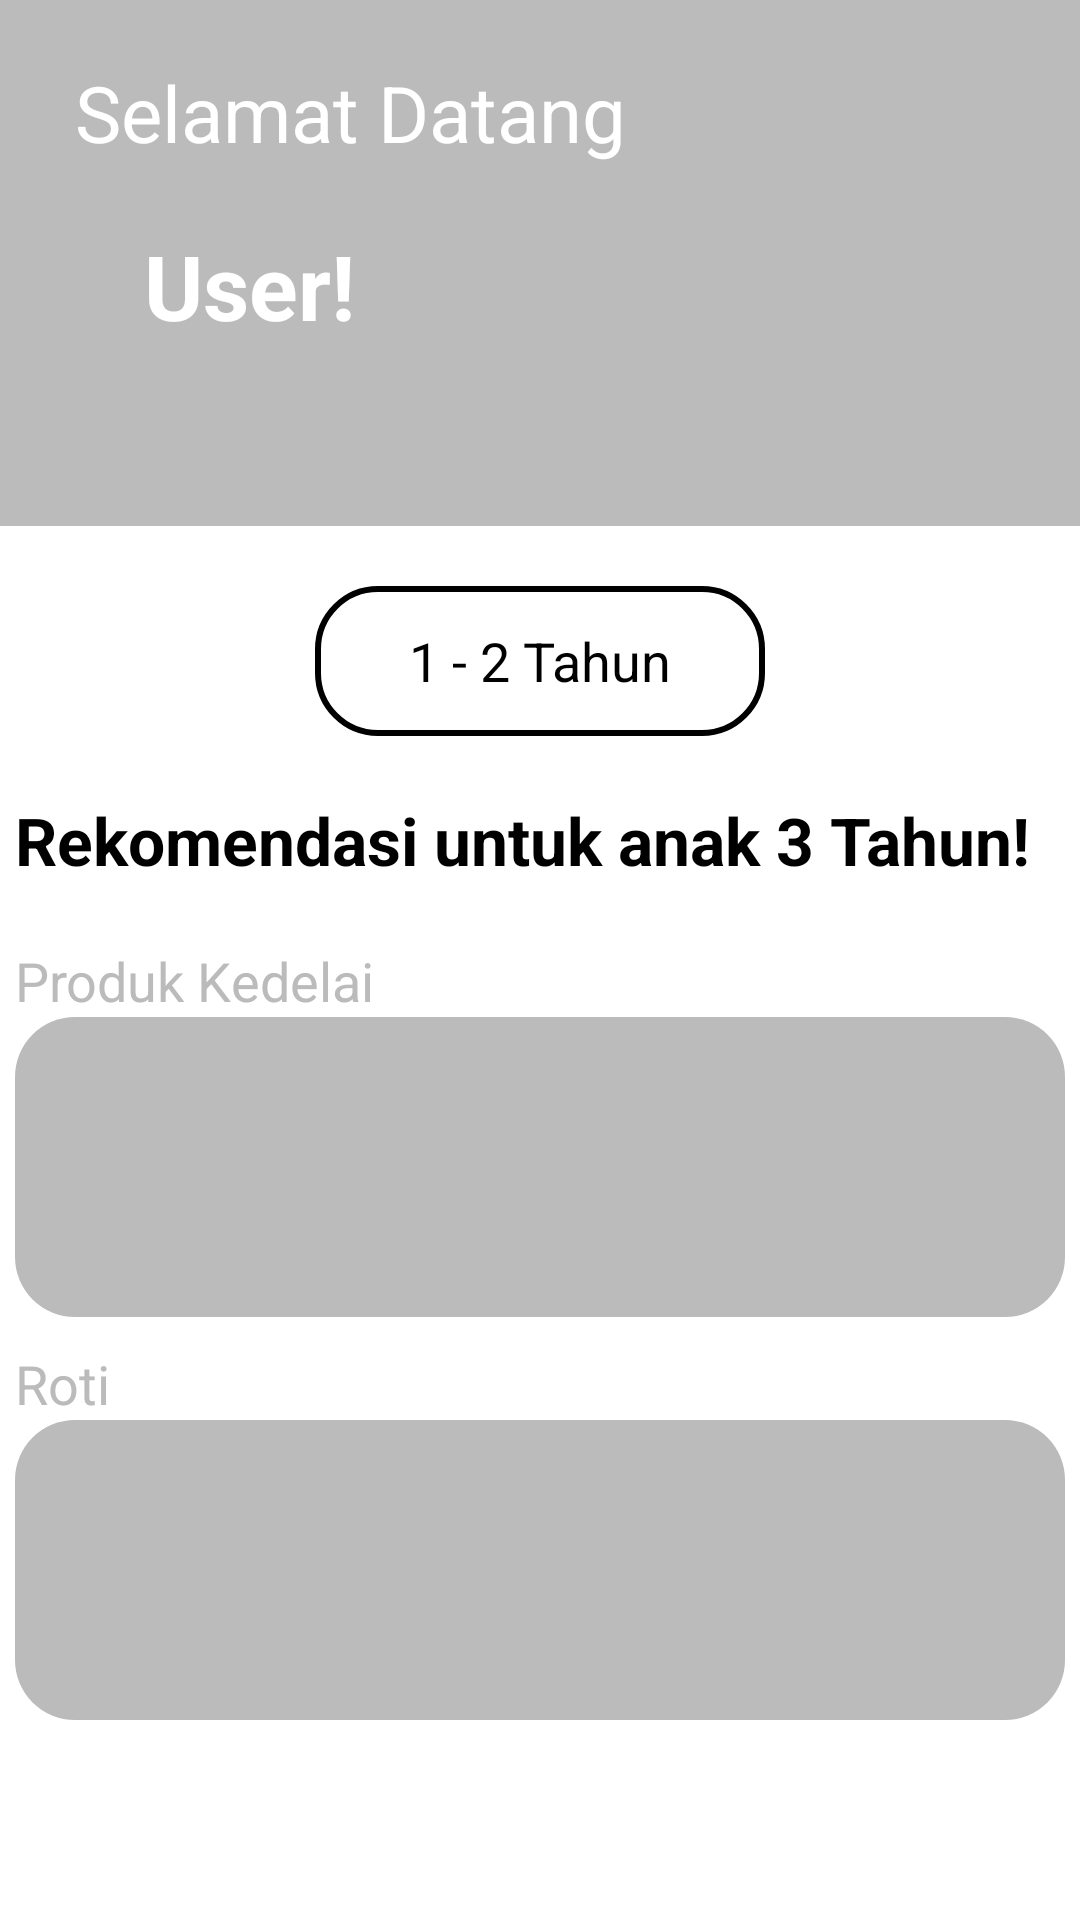

Layout XML and referenced resources for this Android screen:
<!-- AndroidManifest.xml: application theme Theme.ProjectMobile8 -->
<!-- res/layout/activity_rekomendasi_input_umur12.xml -->
<?xml version="1.0" encoding="utf-8"?>
<ScrollView xmlns:android="http://schemas.android.com/apk/res/android"
    xmlns:app="http://schemas.android.com/apk/res-auto"
    xmlns:tools="http://schemas.android.com/tools"
    android:layout_width="match_parent"
    android:layout_height="match_parent"
    android:background="@color/white"
    android:orientation="vertical"
    tools:context=".RekomMakananUmur">

    <RelativeLayout
        android:layout_width="match_parent"
        android:layout_height="match_parent">

        <LinearLayout
            android:id="@+id/linearlayout"
            android:layout_width="match_parent"
            android:layout_height="wrap_content"
            android:orientation="vertical"
            android:background="@color/abu">

            <RelativeLayout
                android:layout_width="350dp"
                android:layout_height="wrap_content"
                android:layout_gravity="center_horizontal">

                <LinearLayout
                    android:id="@+id/linlayout"
                    android:layout_width="wrap_content"
                    android:layout_height="wrap_content"
                    android:layout_marginTop="20dp">

                    <ImageView
                        android:id="@+id/btnBack"
                        android:layout_width="wrap_content"
                        android:layout_height="wrap_content"
                        android:src="@drawable/ic_back"
                        android:onClick="halUtama"
                        android:layout_gravity="center_vertical"
                        app:tint="@color/white" />

                    <TextView
                        android:id="@+id/welcome"
                        android:layout_width="match_parent"
                        android:layout_height="wrap_content"
                        android:text="Selamat Datang"
                        android:textSize="26sp"
                        android:layout_marginLeft="20dp"
                        android:layout_toEndOf="@id/btnBack"
                        android:textColor="@color/white" />

                </LinearLayout>

                <TextView
                    android:id="@+id/namaUser"
                    android:layout_width="wrap_content"
                    android:layout_height="wrap_content"
                    android:text="User!"
                    android:layout_below="@id/linlayout"
                    android:textSize="30sp"
                    android:layout_marginTop="20dp"
                    android:layout_marginBottom="60dp"
                    android:layout_marginLeft="43dp"
                    android:textStyle="bold"
                    android:textColor="@color/white" />

                <ImageView
                    android:id="@+id/icUser"
                    android:layout_width="wrap_content"
                    android:layout_height="wrap_content"
                    android:src="@drawable/ic_user"
                    android:scaleX="3"
                    android:scaleY="3"
                    android:layout_alignParentEnd="true"
                    android:layout_centerVertical="true"
                    android:layout_marginRight="40dp"
                    app:tint="@color/white"/>

            </RelativeLayout>

        </LinearLayout>

        <EditText
            android:id="@+id/umur"
            android:layout_width="150dp"
            android:layout_height="50dp"
            android:text="1 - 2 Tahun"
            android:textAlignment="center"
            android:textColor="@color/black"
            android:background="@drawable/keterangan"
            android:layout_below="@id/linearlayout"
            android:layout_marginTop="20dp"
            android:layout_centerHorizontal="true"/>

        <LinearLayout
            android:id="@+id/linearlayout2"
            android:layout_width="350dp"
            android:layout_height="wrap_content"
            android:orientation="vertical"
            android:layout_centerHorizontal="true"
            android:layout_below="@id/umur"
            android:layout_marginTop="20dp"
            android:layout_marginBottom="30dp">

            <TextView
                android:layout_width="wrap_content"
                android:layout_height="wrap_content"
                android:text="Rekomendasi untuk anak 3 Tahun!"
                android:textStyle="bold"
                android:textSize="22sp"
                android:textColor="@color/black"
                android:layout_marginBottom="20dp" />

            <TextView
                android:layout_width="wrap_content"
                android:layout_height="wrap_content"
                android:text="Produk Kedelai"
                android:textSize="18sp"
                android:textColor="@color/abu" />

            <RelativeLayout
                android:layout_width="350dp"
                android:layout_height="100dp"
                android:background="@drawable/relative_layout"
                android:layout_marginBottom="10dp"
                android:onClick="halProdukRekomendasi"/>

            <TextView
                android:layout_width="wrap_content"
                android:layout_height="wrap_content"
                android:text="Roti"
                android:textSize="18sp"
                android:textColor="@color/abu"/>

            <RelativeLayout
                android:layout_width="350dp"
                android:layout_height="100dp"
                android:background="@drawable/relative_layout"/>
        </LinearLayout>

    </RelativeLayout>

</ScrollView>
<!-- resources referenced by this layout -->
<resources>
  <color name="abu">#BBBBBB</color>
  <color name="black">#FF000000</color>
  <color name="white">#FFFFFFFF</color>
  <!-- drawable keterangan (drawable) -->
  <?xml version="1.0" encoding="utf-8"?>
  <selector xmlns:android="http://schemas.android.com/apk/res/android">
      <item android:state_enabled="true">
          <shape android:shape="rectangle">
              <solid android:color="#FFFFFF" />
              <corners android:radius="20dp" />
              <stroke android:width="2dp" android:color="@color/black" />
          </shape>
      </item>
  </selector>
  <!-- drawable relative_layout (drawable) -->
  <?xml version="1.0" encoding="utf-8"?>
  <selector xmlns:android="http://schemas.android.com/apk/res/android">
      <item android:state_enabled="true">
          <shape android:shape="rectangle">
              <solid android:color="@color/abu" />
              <corners android:radius="20dp" />
          </shape>
      </item>
  </selector>
  <style name="Theme.ProjectMobile8" parent="Base.Theme.ProjectMobile8" />
  <style name="Base.Theme.ProjectMobile8" parent="Theme.Material3.DayNight">
          
          
      </style>
</resources>
